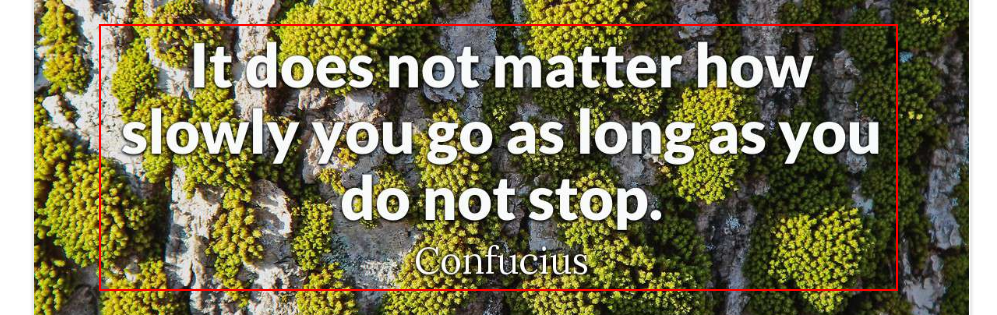
Task: selectors
Workflow: Main

Step 1: screenshot-of of the element 'Horizontal' in window 'Confucius - It does not matter how slowly you go as long... - Go*' (chrome.exe)

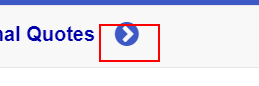
Step 2: click on the element 'Horizontal' in window 'Mark Twain - The secret of getting ahead is getting... - Google *' (chrome.exe)
